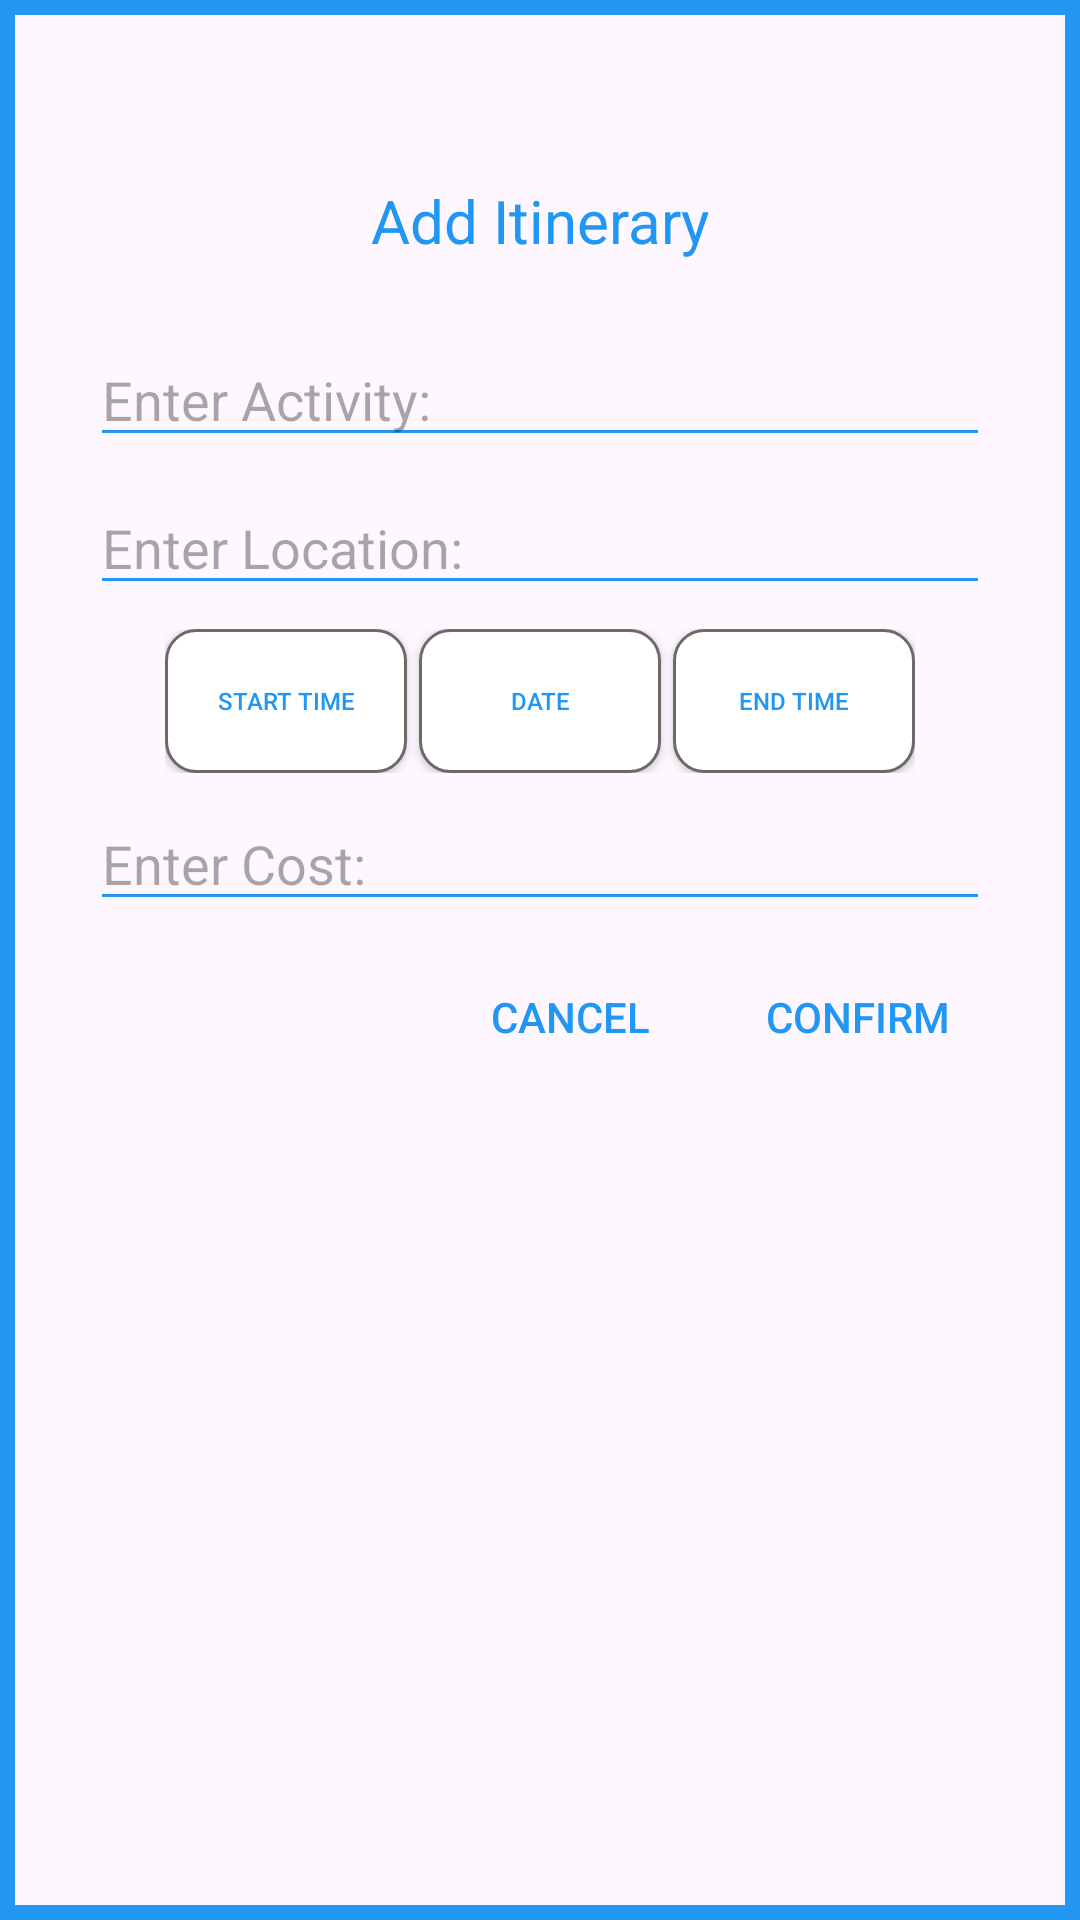

Layout XML and referenced resources for this Android screen:
<!-- AndroidManifest.xml: application theme Theme.TravelNotes -->
<!-- res/layout/fragment_add_itinerary.xml -->
<?xml version="1.0" encoding="utf-8"?>
<androidx.constraintlayout.widget.ConstraintLayout xmlns:android="http://schemas.android.com/apk/res/android"
    xmlns:app="http://schemas.android.com/apk/res-auto"
    xmlns:tools="http://schemas.android.com/tools"
    android:layout_width="match_parent"
    android:layout_height="match_parent"
    android:background="@drawable/blue_border_90"
    android:padding="30dp">


    <TextView
        android:id="@+id/textView"
        android:layout_width="wrap_content"
        android:layout_height="wrap_content"
        android:layout_marginTop="30dp"
        android:text="Add Itinerary"
        android:textColor="@color/primary"
        android:textSize="20sp"
        app:layout_constraintEnd_toEndOf="parent"
        app:layout_constraintStart_toStartOf="parent"
        app:layout_constraintTop_toTopOf="parent" />

    <EditText
        android:id="@+id/editTextActivity"
        android:layout_width="wrap_content"
        android:layout_height="wrap_content"
        android:layout_marginTop="24dp"
        android:backgroundTint="@color/primary"
        android:ems="15"
        android:maxLength="20"
        android:hint="Enter Activity:"
        android:inputType="text"
        app:layout_constraintEnd_toEndOf="parent"
        app:layout_constraintStart_toStartOf="parent"
        app:layout_constraintTop_toBottomOf="@+id/textView" />

    <EditText
        android:id="@+id/editTextLocation"
        android:layout_width="wrap_content"
        android:layout_height="wrap_content"
        android:layout_marginTop="8dp"
        android:backgroundTint="@color/primary"
        android:ems="15"
        android:maxLength="20"
        android:hint="Enter Location:"
        android:inputType="text"
        app:layout_constraintEnd_toEndOf="parent"
        app:layout_constraintStart_toStartOf="parent"
        app:layout_constraintTop_toBottomOf="@+id/editTextActivity" />

    <EditText
        android:id="@+id/editTextCost"
        android:layout_width="wrap_content"
        android:layout_height="wrap_content"
        android:layout_marginTop="8dp"
        android:backgroundTint="@color/primary"
        android:ems="15"
        android:hint="Enter Cost:"
        android:inputType="numberDecimal"
        app:layout_constraintEnd_toEndOf="parent"
        app:layout_constraintStart_toStartOf="parent"
        app:layout_constraintTop_toBottomOf="@+id/linearLayout4" />

    <androidx.appcompat.widget.AppCompatButton
        android:id="@+id/confirmButton"
        android:layout_width="wrap_content"
        android:layout_height="wrap_content"
        android:layout_marginTop="8dp"
        android:background="@android:color/transparent"
        android:text="Confirm"
        android:textColor="@color/primary"
        app:layout_constraintEnd_toEndOf="@+id/editTextCost"
        app:layout_constraintTop_toBottomOf="@+id/editTextCost" />

    <androidx.appcompat.widget.AppCompatButton
        android:id="@+id/cancelButton"
        android:layout_width="wrap_content"
        android:layout_height="wrap_content"
        android:layout_marginEnd="8dp"
        android:background="@android:color/transparent"
        android:text="Cancel"
        android:textColor="@color/primary"
        app:layout_constraintEnd_toStartOf="@+id/confirmButton"
        app:layout_constraintTop_toTopOf="@+id/confirmButton" />

    <LinearLayout
        android:id="@+id/linearLayout4"
        android:layout_width="250dp"
        android:layout_height="wrap_content"
        android:layout_marginTop="8dp"
        android:orientation="horizontal"
        app:layout_constraintEnd_toEndOf="parent"
        app:layout_constraintStart_toStartOf="parent"
        app:layout_constraintTop_toBottomOf="@+id/editTextLocation">

        <androidx.appcompat.widget.AppCompatButton
            android:id="@+id/timeStartedButton"
            android:layout_width="70dp"
            android:layout_height="wrap_content"
            android:layout_weight="1"
            android:text="Start Time"
            android:textColor="@color/primary"
            android:background="@drawable/gray_border_button"
            android:textSize="8sp" />

        <androidx.appcompat.widget.AppCompatButton
            android:id="@+id/dateButton"
            android:layout_width="70dp"
            android:layout_height="wrap_content"
            android:layout_weight="1"
            android:text="Date"
            android:textColor="@color/primary"
            android:layout_marginLeft="4dp"
            android:layout_marginRight="4dp"
            android:background="@drawable/gray_border_button"
            android:textSize="8sp" />

        <androidx.appcompat.widget.AppCompatButton
            android:id="@+id/timeEndedButton"
            android:layout_width="70dp"
            android:layout_height="wrap_content"
            android:layout_weight="1"
            android:text="End Time"
            android:textColor="@color/primary"
            android:background="@drawable/gray_border_button"
            android:textSize="8sp" />
    </LinearLayout>

</androidx.constraintlayout.widget.ConstraintLayout>
<!-- resources referenced by this layout -->
<resources>
  <color name="primary">#2196F3</color>
  <!-- drawable blue_border_90 (drawable) -->
  <?xml version="1.0" encoding="utf-8"?>
  <selector xmlns:android="http://schemas.android.com/apk/res/android">
      <item>
          <shape android:shape="rectangle">
              <stroke android:width="5dp" android:color="@color/primary"/>
              <padding android:bottom="10dp" android:left="10dp" android:right="10dp" android:top="10dp"/>
          </shape>
      </item>
  </selector>
  <!-- drawable gray_border_button (drawable) -->
  <?xml version="1.0" encoding="utf-8"?>
  <selector xmlns:android="http://schemas.android.com/apk/res/android">
      <item>
          <shape android:shape="rectangle">
              <stroke android:width="1dp" android:color="@color/gray"/>
              <solid android:color="@color/white"/>
              <padding android:bottom="10dp" android:left="10dp" android:right="10dp" android:top="10dp"/>
              <corners android:radius="10dp"/>
          </shape>
      </item>
  </selector>
  <style name="Theme.TravelNotes" parent="Base.Theme.TravelNotes" />
  <color name="gray">#6C6969</color>
  <color name="white">#FFFFFFFF</color>
  <style name="Base.Theme.TravelNotes" parent="Theme.Material3.DayNight.NoActionBar">
          <item name="colorPrimary">@color/primary</item>
      </style>
</resources>
